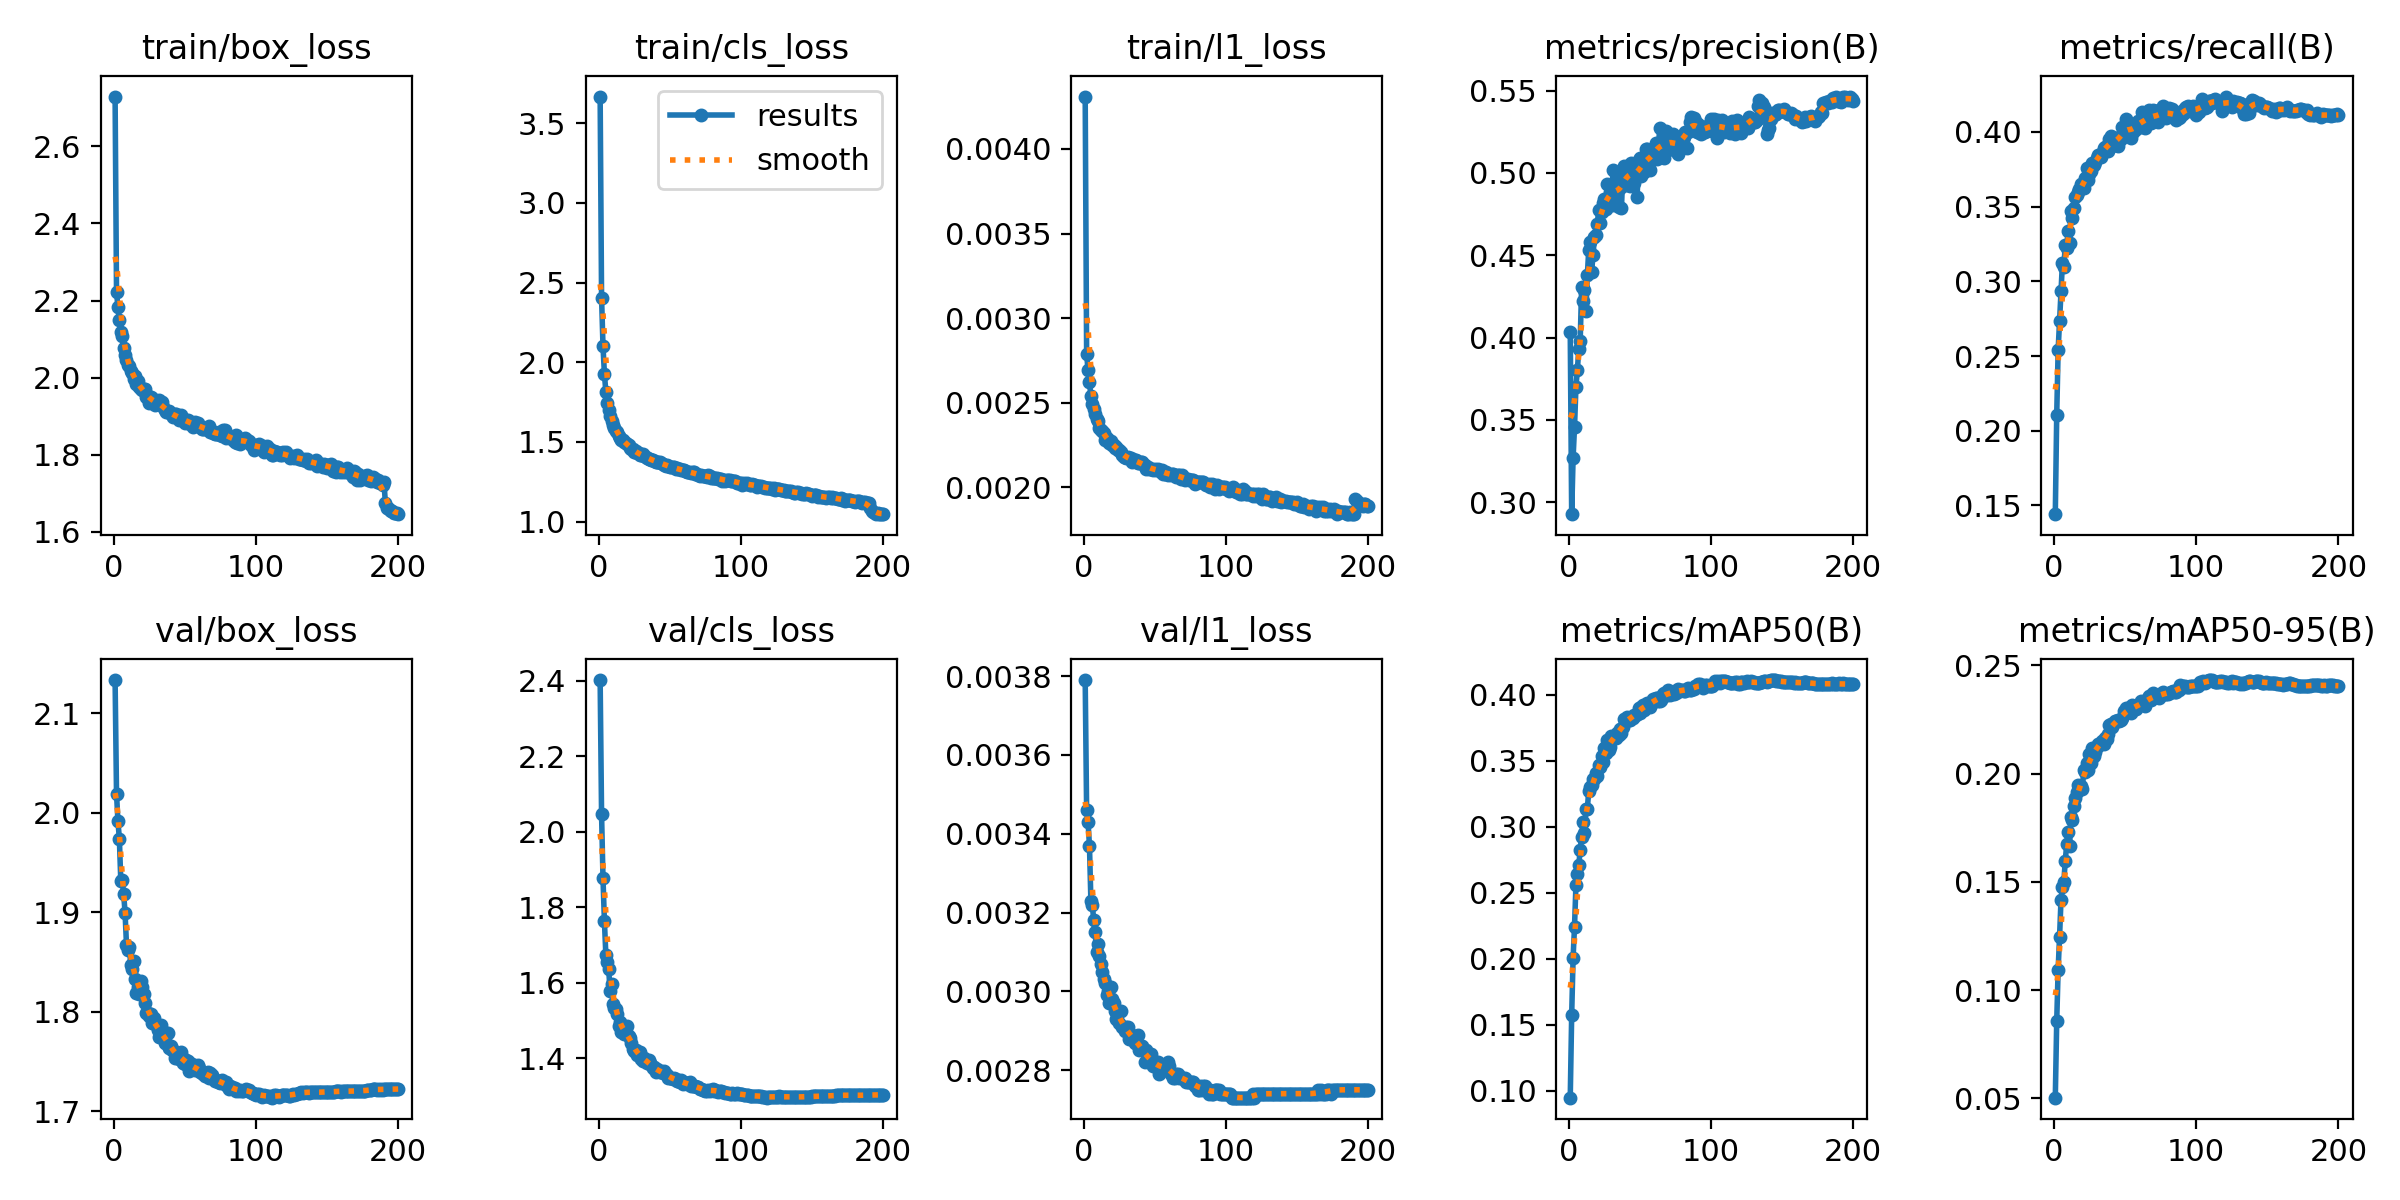

Values plotted in this chart, from the file beside it:
epoch, time, train/box_loss, train/cls_loss, train/l1_loss, metrics/precision(B), metrics/recall(B), metrics/mAP50(B), metrics/mAP50-95(B), val/box_loss, val/cls_loss, val/l1_loss, lr/pg0, lr/pg1, lr/pg2, lr/pg3, lr/pg4, lr/pg5, lr/pg6, lr/pg7
1, 126.8, 2.73, 3.668, 0.00431, 0.4032, 0.1442, 0.09488, 0.05033, 2.133, 2.402, 0.00379, 0.009988, 0.003329, 0.009988, 0.003329, 0.009988, 0.003329, 0.009988, 0.003329
2, 246.1, 2.223, 2.404, 0.00279, 0.2926, 0.2106, 0.1572, 0.08569, 2.019, 2.045, 0.00346, 0.01989, 0.00663, 0.01989, 0.00663, 0.01989, 0.00663, 0.01989, 0.00663
3, 377.3, 2.182, 2.102, 0.00269, 0.3267, 0.2541, 0.2005, 0.1095, 1.992, 1.876, 0.00343, 0.02969, 0.009897, 0.02969, 0.009897, 0.02969, 0.009897, 0.02969, 0.009897
4, 495.9, 2.148, 1.927, 0.00262, 0.3456, 0.2738, 0.2243, 0.1246, 1.974, 1.763, 0.00337, 0.02955, 0.009851, 0.02955, 0.009851, 0.02955, 0.009851, 0.02955, 0.009851
5, 611.3, 2.117, 1.816, 0.00254, 0.3699, 0.2936, 0.2558, 0.1416, 1.932, 1.674, 0.00323, 0.02941, 0.009802, 0.02941, 0.009802, 0.02941, 0.009802, 0.02941, 0.009802
6, 721.8, 2.108, 1.743, 0.00249, 0.3803, 0.3122, 0.2641, 0.1475, 1.932, 1.654, 0.00322, 0.02926, 0.009753, 0.02926, 0.009753, 0.02926, 0.009753, 0.02926, 0.009753
7, 832.4, 2.077, 1.701, 0.00246, 0.393, 0.3094, 0.2708, 0.1501, 1.919, 1.635, 0.00318, 0.02911, 0.009703, 0.02911, 0.009703, 0.02911, 0.009703, 0.02911, 0.009703
8, 945.1, 2.059, 1.665, 0.00243, 0.3981, 0.3242, 0.2827, 0.1596, 1.9, 1.578, 0.00315, 0.02896, 0.009654, 0.02896, 0.009654, 0.02896, 0.009654, 0.02896, 0.009654
9, 1057, 2.046, 1.631, 0.0024, 0.4305, 0.3226, 0.2923, 0.1674, 1.868, 1.595, 0.0031, 0.02881, 0.009604, 0.02881, 0.009604, 0.02881, 0.009604, 0.02881, 0.009604
10, 1170, 2.033, 1.608, 0.00239, 0.4219, 0.3337, 0.3034, 0.1729, 1.862, 1.542, 0.00312, 0.02866, 0.009555, 0.02866, 0.009555, 0.02866, 0.009555, 0.02866, 0.009555
11, 1282, 2.031, 1.584, 0.00235, 0.4291, 0.3257, 0.2952, 0.1666, 1.865, 1.533, 0.00309, 0.02851, 0.009505, 0.02851, 0.009505, 0.02851, 0.009505, 0.02851, 0.009505
12, 1385, 2.016, 1.569, 0.00234, 0.4159, 0.3473, 0.3131, 0.1801, 1.847, 1.53, 0.00307, 0.02837, 0.009456, 0.02837, 0.009456, 0.02837, 0.009456, 0.02837, 0.009456
13, 1498, 2.011, 1.561, 0.00233, 0.4377, 0.3422, 0.3133, 0.1785, 1.843, 1.518, 0.00305, 0.02822, 0.009406, 0.02822, 0.009406, 0.02822, 0.009406, 0.02822, 0.009406
14, 1612, 1.996, 1.539, 0.00232, 0.4532, 0.3494, 0.3274, 0.1852, 1.851, 1.485, 0.00303, 0.02807, 0.009357, 0.02807, 0.009357, 0.02807, 0.009357, 0.02807, 0.009357
15, 1722, 2.004, 1.526, 0.00228, 0.458, 0.3567, 0.3301, 0.1889, 1.833, 1.495, 0.00302, 0.02792, 0.009307, 0.02792, 0.009307, 0.02792, 0.009307, 0.02792, 0.009307
16, 1834, 1.983, 1.515, 0.00229, 0.4401, 0.3575, 0.3315, 0.1913, 1.819, 1.469, 0.00299, 0.02777, 0.009258, 0.02777, 0.009258, 0.02777, 0.009258, 0.02777, 0.009258
17, 1949, 1.99, 1.512, 0.00228, 0.4499, 0.3596, 0.3364, 0.1949, 1.825, 1.474, 0.003, 0.02762, 0.009208, 0.02762, 0.009208, 0.02762, 0.009208, 0.02762, 0.009208
18, 2062, 1.975, 1.497, 0.00226, 0.4614, 0.3618, 0.3364, 0.1936, 1.818, 1.465, 0.00297, 0.02748, 0.009158, 0.02748, 0.009158, 0.02748, 0.009158, 0.02748, 0.009158
19, 2174, 1.969, 1.494, 0.00227, 0.4624, 0.3649, 0.3406, 0.1942, 1.831, 1.466, 0.00301, 0.02733, 0.009109, 0.02733, 0.009109, 0.02733, 0.009109, 0.02733, 0.009109
20, 2289, 1.967, 1.484, 0.00225, 0.469, 0.3629, 0.3384, 0.1931, 1.825, 1.486, 0.00298, 0.02718, 0.009059, 0.02718, 0.009059, 0.02718, 0.009059, 0.02718, 0.009059
21, 2402, 1.971, 1.48, 0.00225, 0.4774, 0.3626, 0.347, 0.2016, 1.818, 1.457, 0.00297, 0.02703, 0.00901, 0.02703, 0.00901, 0.02703, 0.00901, 0.02703, 0.00901
22, 2510, 1.97, 1.463, 0.00223, 0.4696, 0.3689, 0.3455, 0.2006, 1.809, 1.452, 0.00295, 0.02688, 0.00896, 0.02688, 0.00896, 0.02688, 0.00896, 0.02688, 0.00896
23, 2623, 1.949, 1.455, 0.00224, 0.4762, 0.3759, 0.3535, 0.2047, 1.799, 1.44, 0.00293, 0.02673, 0.008911, 0.02673, 0.008911, 0.02673, 0.008911, 0.02673, 0.008911
24, 2737, 1.951, 1.455, 0.00222, 0.4817, 0.3679, 0.3488, 0.2017, 1.799, 1.425, 0.00295, 0.02658, 0.008861, 0.02658, 0.008861, 0.02658, 0.008861, 0.02658, 0.008861
25, 2846, 1.933, 1.434, 0.00222, 0.484, 0.3719, 0.3596, 0.209, 1.796, 1.419, 0.00292, 0.02644, 0.008812, 0.02644, 0.008812, 0.02644, 0.008812, 0.02644, 0.008812
26, 2960, 1.949, 1.442, 0.00221, 0.4779, 0.374, 0.3557, 0.2052, 1.798, 1.421, 0.00295, 0.02629, 0.008762, 0.02629, 0.008762, 0.02629, 0.008762, 0.02629, 0.008762
27, 3071, 1.947, 1.431, 0.00219, 0.4934, 0.3794, 0.3659, 0.2117, 1.789, 1.408, 0.00291, 0.02614, 0.008713, 0.02614, 0.008713, 0.02614, 0.008713, 0.02614, 0.008713
28, 3184, 1.939, 1.43, 0.00218, 0.4827, 0.378, 0.3583, 0.2082, 1.794, 1.413, 0.00291, 0.02599, 0.008663, 0.02599, 0.008663, 0.02599, 0.008663, 0.02599, 0.008663
29, 3297, 1.928, 1.415, 0.00218, 0.4883, 0.38, 0.3604, 0.2098, 1.788, 1.415, 0.0029, 0.02584, 0.008614, 0.02584, 0.008614, 0.02584, 0.008614, 0.02584, 0.008614
30, 3412, 1.938, 1.415, 0.00217, 0.4803, 0.3823, 0.3689, 0.2122, 1.788, 1.398, 0.00291, 0.02569, 0.008564, 0.02569, 0.008564, 0.02569, 0.008564, 0.02569, 0.008564
31, 3524, 1.932, 1.423, 0.00218, 0.5021, 0.3844, 0.3677, 0.2138, 1.782, 1.392, 0.00291, 0.02555, 0.008515, 0.02555, 0.008515, 0.02555, 0.008515, 0.02555, 0.008515
32, 3649, 1.942, 1.412, 0.00217, 0.4805, 0.383, 0.3684, 0.2139, 1.775, 1.399, 0.00288, 0.0254, 0.008466, 0.0254, 0.008466, 0.0254, 0.008466, 0.0254, 0.008466
33, 3775, 1.929, 1.406, 0.00217, 0.4943, 0.3836, 0.3674, 0.2138, 1.787, 1.394, 0.00288, 0.02525, 0.008416, 0.02525, 0.008416, 0.02525, 0.008416, 0.02525, 0.008416
34, 3890, 1.936, 1.399, 0.00215, 0.4949, 0.3857, 0.371, 0.2151, 1.782, 1.386, 0.00289, 0.0251, 0.008367, 0.0251, 0.008367, 0.0251, 0.008367, 0.0251, 0.008367
35, 4015, 1.923, 1.393, 0.00216, 0.4791, 0.3892, 0.3696, 0.2139, 1.774, 1.394, 0.00288, 0.02495, 0.008317, 0.02495, 0.008317, 0.02495, 0.008317, 0.02495, 0.008317
36, 4136, 1.915, 1.394, 0.00216, 0.4909, 0.3902, 0.374, 0.2165, 1.769, 1.386, 0.00287, 0.0248, 0.008268, 0.0248, 0.008268, 0.0248, 0.008268, 0.0248, 0.008268
37, 4249, 1.911, 1.388, 0.00216, 0.4787, 0.3905, 0.371, 0.2161, 1.768, 1.382, 0.00287, 0.02465, 0.008218, 0.02465, 0.008218, 0.02465, 0.008218, 0.02465, 0.008218
38, 4356, 1.911, 1.385, 0.00214, 0.501, 0.387, 0.3757, 0.2185, 1.779, 1.375, 0.00289, 0.02451, 0.008169, 0.02451, 0.008169, 0.02451, 0.008169, 0.02451, 0.008169
39, 4466, 1.914, 1.379, 0.00214, 0.5041, 0.3953, 0.3814, 0.2224, 1.763, 1.376, 0.00285, 0.02436, 0.008119, 0.02436, 0.008119, 0.02436, 0.008119, 0.02436, 0.008119
40, 4584, 1.905, 1.377, 0.00215, 0.4926, 0.397, 0.3816, 0.2231, 1.766, 1.363, 0.00286, 0.02421, 0.00807, 0.02421, 0.00807, 0.02421, 0.00807, 0.02421, 0.00807
41, 4699, 1.904, 1.376, 0.00215, 0.4992, 0.3906, 0.3827, 0.2215, 1.762, 1.37, 0.00286, 0.02406, 0.00802, 0.02406, 0.00802, 0.02406, 0.00802, 0.02406, 0.00802
42, 4815, 1.897, 1.371, 0.00213, 0.5028, 0.3933, 0.3805, 0.2232, 1.762, 1.367, 0.00285, 0.02391, 0.007971, 0.02391, 0.007971, 0.02391, 0.007971, 0.02391, 0.007971
43, 4939, 1.905, 1.372, 0.00213, 0.4922, 0.3943, 0.3804, 0.2242, 1.753, 1.363, 0.00282, 0.02376, 0.007921, 0.02376, 0.007921, 0.02376, 0.007921, 0.02376, 0.007921
44, 5067, 1.905, 1.367, 0.00211, 0.5061, 0.393, 0.383, 0.2244, 1.758, 1.366, 0.00285, 0.02361, 0.007872, 0.02361, 0.007872, 0.02361, 0.007872, 0.02361, 0.007872
45, 5187, 1.898, 1.362, 0.00212, 0.5034, 0.3903, 0.382, 0.2246, 1.758, 1.361, 0.00283, 0.02347, 0.007822, 0.02347, 0.007822, 0.02347, 0.007822, 0.02347, 0.007822
46, 5316, 1.891, 1.354, 0.00211, 0.4941, 0.3965, 0.3844, 0.2245, 1.752, 1.366, 0.00282, 0.02332, 0.007772, 0.02332, 0.007772, 0.02332, 0.007772, 0.02332, 0.007772
47, 5443, 1.901, 1.351, 0.00211, 0.5023, 0.3956, 0.3846, 0.2247, 1.76, 1.357, 0.00284, 0.02317, 0.007723, 0.02317, 0.007723, 0.02317, 0.007723, 0.02317, 0.007723
48, 5561, 1.891, 1.353, 0.00211, 0.4852, 0.4032, 0.3852, 0.2259, 1.755, 1.355, 0.00282, 0.02302, 0.007673, 0.02302, 0.007673, 0.02302, 0.007673, 0.02302, 0.007673
49, 5678, 1.892, 1.346, 0.0021, 0.5079, 0.3997, 0.3902, 0.2289, 1.749, 1.348, 0.00281, 0.02287, 0.007624, 0.02287, 0.007624, 0.02287, 0.007624, 0.02287, 0.007624
50, 5792, 1.883, 1.341, 0.00211, 0.5091, 0.3984, 0.3862, 0.2286, 1.747, 1.346, 0.00282, 0.02272, 0.007574, 0.02272, 0.007574, 0.02272, 0.007574, 0.02272, 0.007574
51, 5906, 1.889, 1.345, 0.0021, 0.4985, 0.4089, 0.3908, 0.2303, 1.751, 1.347, 0.00282, 0.02258, 0.007525, 0.02258, 0.007525, 0.02258, 0.007525, 0.02258, 0.007525
52, 6023, 1.889, 1.342, 0.00211, 0.5076, 0.4015, 0.3921, 0.2303, 1.75, 1.344, 0.00282, 0.02243, 0.007476, 0.02243, 0.007476, 0.02243, 0.007476, 0.02243, 0.007476
53, 6140, 1.886, 1.341, 0.0021, 0.5004, 0.4048, 0.3886, 0.2286, 1.741, 1.347, 0.00279, 0.02228, 0.007426, 0.02228, 0.007426, 0.02228, 0.007426, 0.02228, 0.007426
54, 6252, 1.881, 1.328, 0.00209, 0.5143, 0.3958, 0.391, 0.2279, 1.748, 1.345, 0.00281, 0.02213, 0.007377, 0.02213, 0.007377, 0.02213, 0.007377, 0.02213, 0.007377
55, 6366, 1.879, 1.335, 0.0021, 0.5148, 0.3991, 0.3939, 0.2315, 1.748, 1.338, 0.00281, 0.02198, 0.007327, 0.02198, 0.007327, 0.02198, 0.007327, 0.02198, 0.007327
56, 6479, 1.872, 1.328, 0.00208, 0.5056, 0.4009, 0.3921, 0.2314, 1.744, 1.34, 0.00281, 0.02183, 0.007278, 0.02183, 0.007278, 0.02183, 0.007278, 0.02183, 0.007278
57, 6593, 1.884, 1.329, 0.00208, 0.5017, 0.4049, 0.3907, 0.2305, 1.742, 1.337, 0.0028, 0.02168, 0.007228, 0.02168, 0.007228, 0.02168, 0.007228, 0.02168, 0.007228
58, 6705, 1.876, 1.327, 0.00209, 0.5115, 0.4021, 0.393, 0.23, 1.743, 1.341, 0.00281, 0.02154, 0.007178, 0.02154, 0.007178, 0.02154, 0.007178, 0.02154, 0.007178
59, 6818, 1.882, 1.324, 0.00207, 0.5112, 0.4074, 0.3968, 0.2319, 1.746, 1.333, 0.00282, 0.02139, 0.007129, 0.02139, 0.007129, 0.02139, 0.007129, 0.02139, 0.007129
60, 6933, 1.875, 1.321, 0.00208, 0.5114, 0.4067, 0.3951, 0.2321, 1.743, 1.336, 0.00281, 0.02124, 0.007079, 0.02124, 0.007079, 0.02124, 0.007079, 0.02124, 0.007079
... 140 more rows
